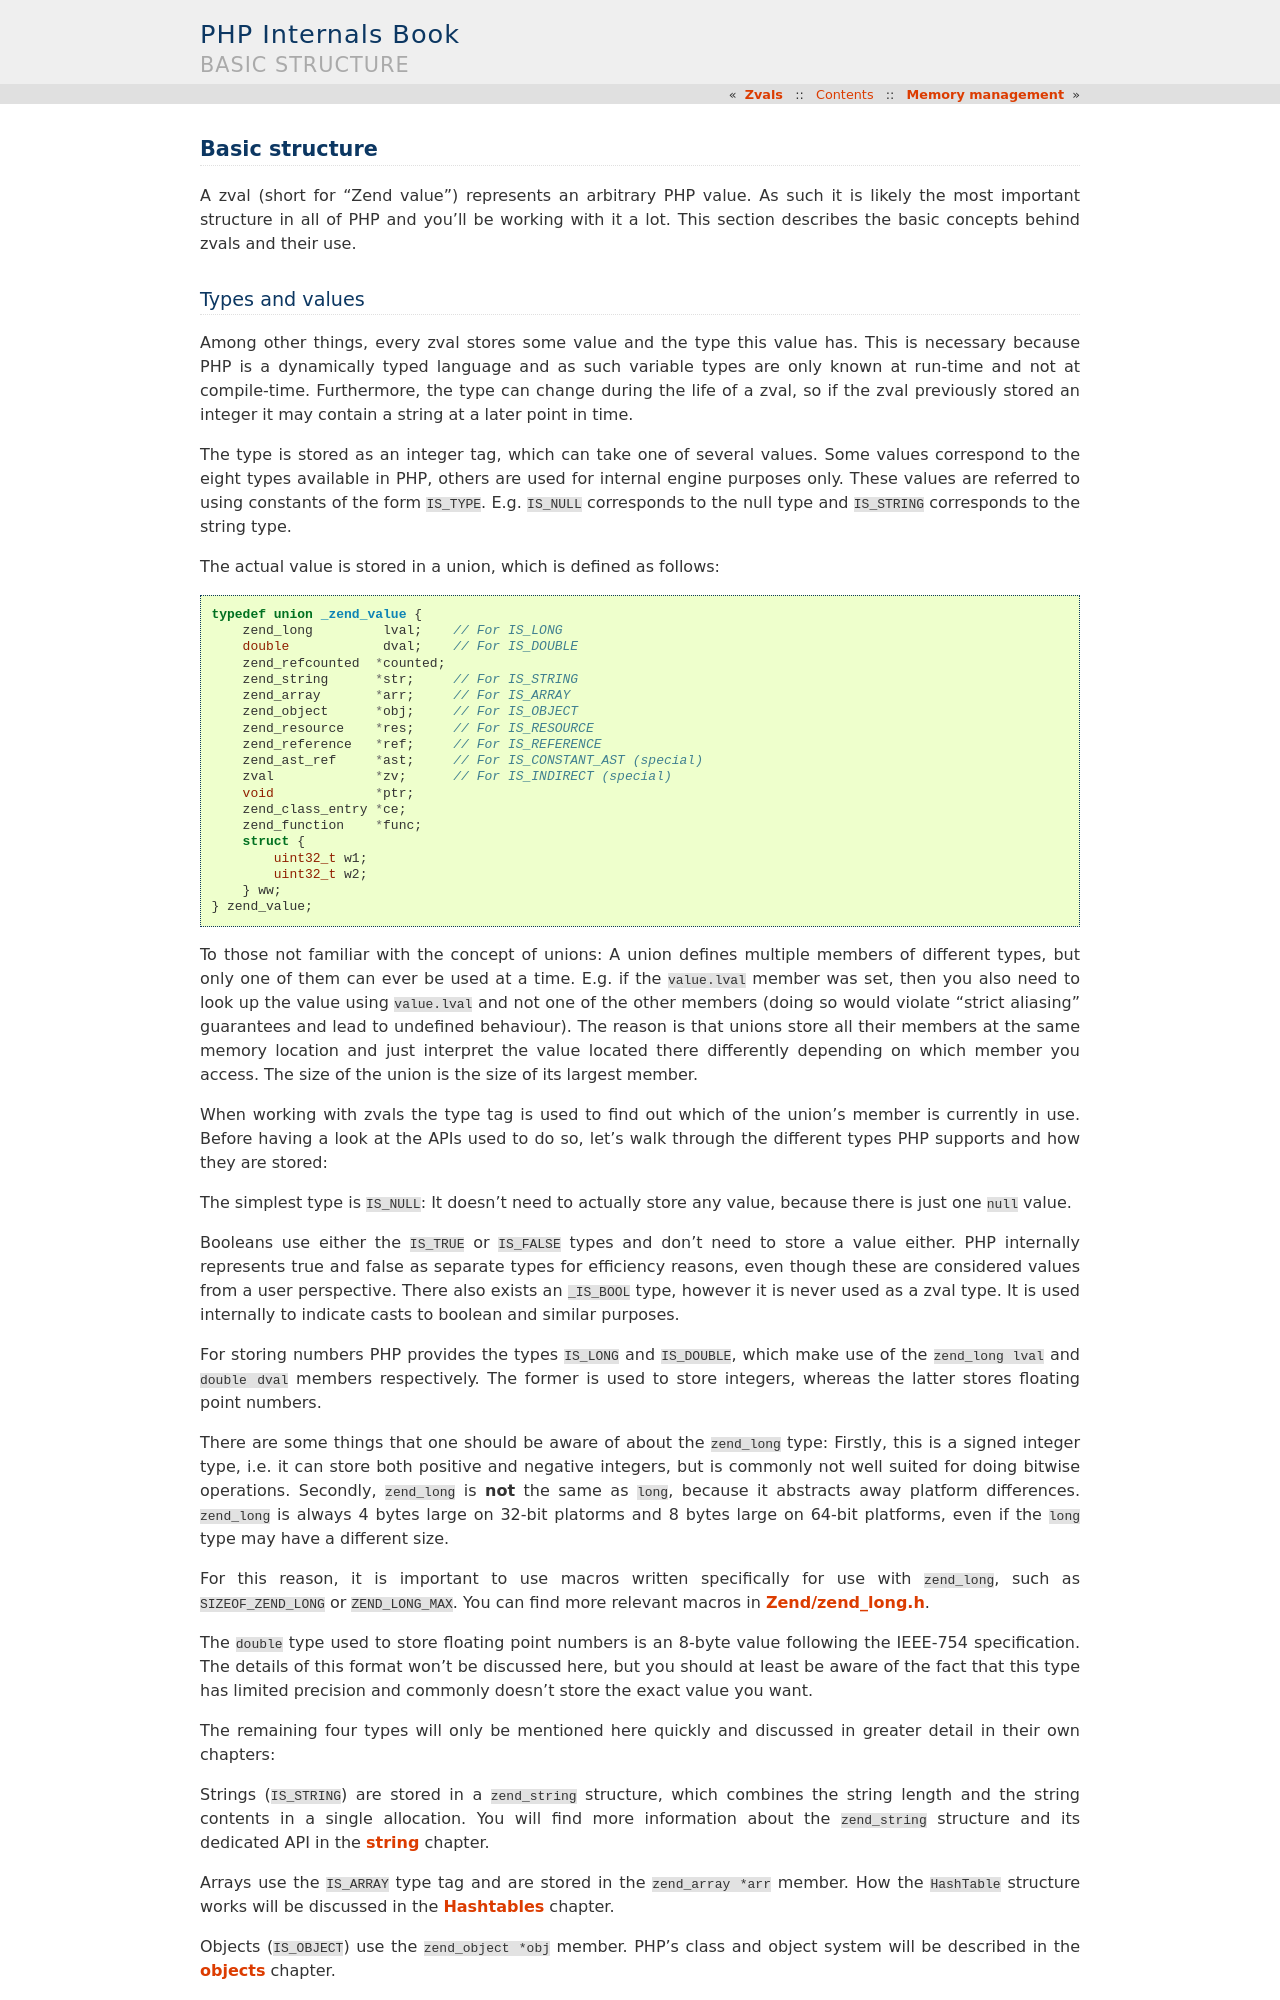

repository: phpinternalsbook/PHP-Internals-Book · page: php7/zvals/basic_structure.html · generator: sphinx

Basic structure
===============

A zval (short for "Zend value") represents an arbitrary PHP value. As such it is likely the most important structure in
all of PHP and you'll be working with it a lot. This section describes the basic concepts behind zvals and their use.
